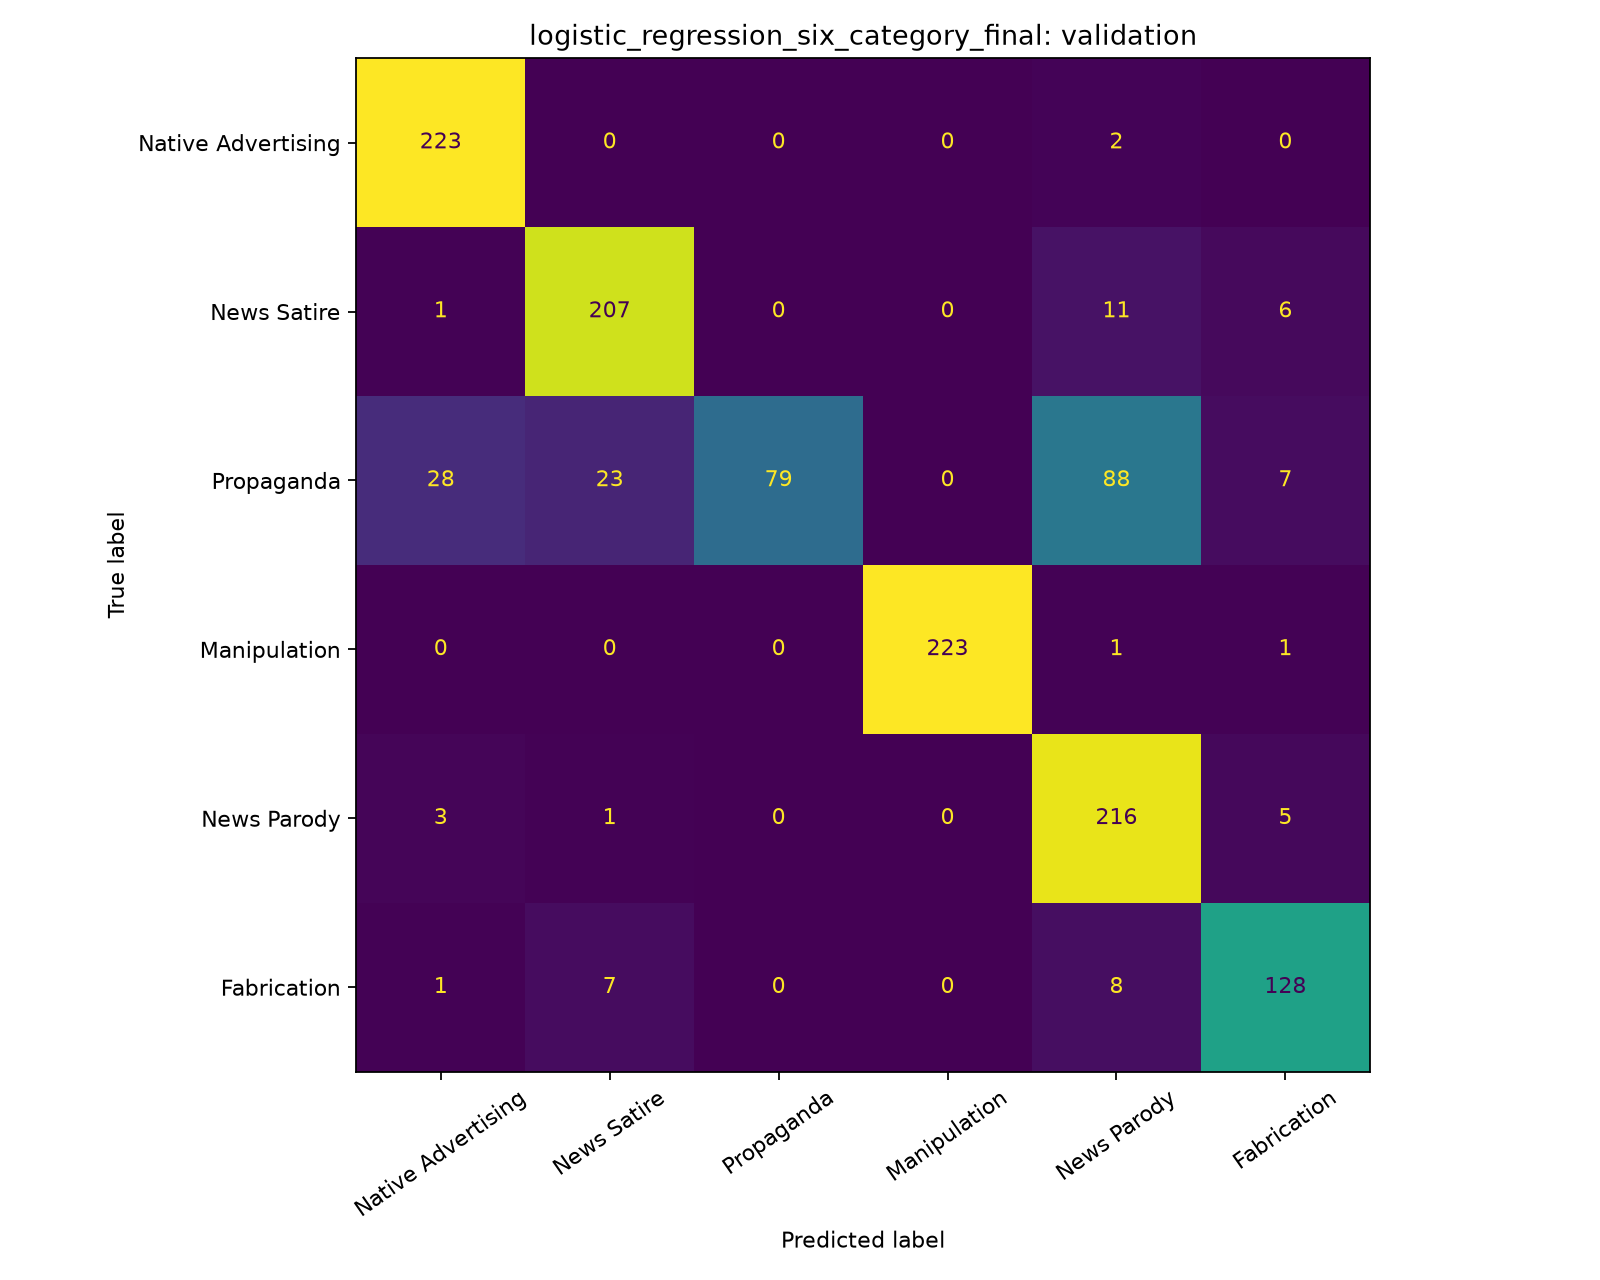

The file beside this chart, header and first rows:
true_category / predicted_category, Native Advertising, News Satire, Propaganda, Manipulation, News Parody, Fabrication
Native Advertising, 223, 0, 0, 0, 2, 0
News Satire, 1, 207, 0, 0, 11, 6
Propaganda, 28, 23, 79, 0, 88, 7
Manipulation, 0, 0, 0, 223, 1, 1
News Parody, 3, 1, 0, 0, 216, 5
Fabrication, 1, 7, 0, 0, 8, 128
